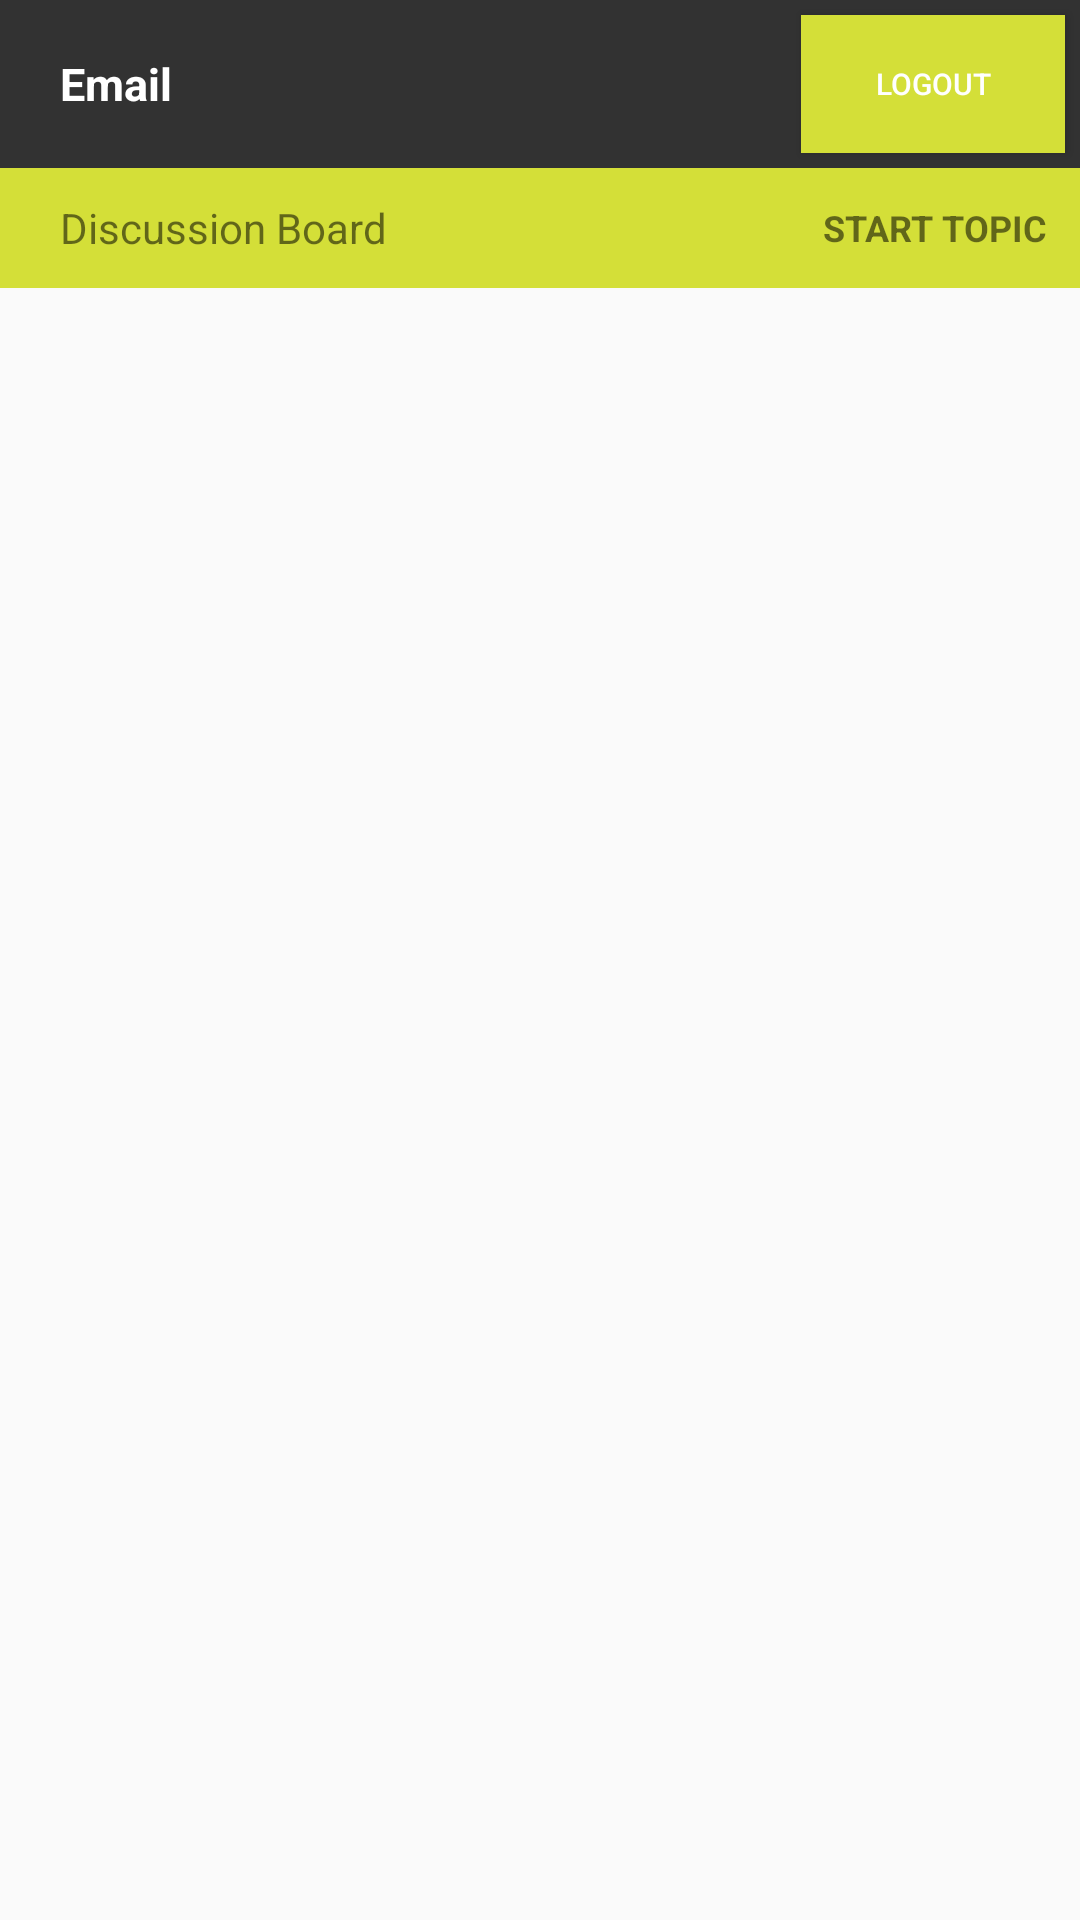

Here is an Android app screen rendered from its layout file. Give the layout XML and the strings, colors and styles it references.
<!-- AndroidManifest.xml: application theme AppTheme -->
<!-- res/layout/activity_forum.xml -->
<?xml version="1.0" encoding="utf-8"?>
<RelativeLayout xmlns:android="http://schemas.android.com/apk/res/android"
    android:layout_width="match_parent"
    android:layout_height="match_parent"

    android:orientation="vertical" >
    <RelativeLayout
        android:id="@+id/relativeLayout1"
        android:layout_width="match_parent"
        android:layout_height="56dp"
        android:background="#CC000000">

        <TextView
            android:id="@+id/userName"
            android:layout_width="wrap_content"
            android:layout_height="wrap_content"
            android:layout_alignParentLeft="true"
            android:layout_centerVertical="true"
            android:layout_marginLeft="20dp"
            android:text="@string/hint_email"
            android:textStyle="bold"
            android:textColor="@color/white"
            android:textSize="15dp" />

        <Button
            android:id="@+id/btnLogout"
            android:layout_width="wrap_content"
            android:layout_height="match_parent"
            android:background="@color/login"
            android:text="@string/btn_logout"
            android:textAllCaps="false"
            android:textColor="@color/white"
            android:layout_alignParentRight="true"
            android:textSize="10dp"
            android:layout_margin="5dp" />
    </RelativeLayout>
    <RelativeLayout
        android:id="@+id/relativeLayout2"
        android:layout_width="match_parent"
        android:layout_height="40dp"
        android:background="@color/login"
        android:layout_below="@+id/relativeLayout1">

        <TextView
            android:id="@+id/textView3"
            android:layout_width="wrap_content"
            android:layout_height="wrap_content"
            android:layout_alignParentRight="true"
            android:layout_centerVertical="true"
            android:text="  Start Topic  "
            android:textSize="12dp"
            android:drawableLeft="@drawable/new_topic"
            android:gravity="center_vertical"
            android:textAllCaps="true"
            android:layout_marginRight="5dp"
            android:textStyle="bold"/>

        <TextView
            android:id="@+id/textView4"
            android:layout_width="wrap_content"
            android:layout_height="wrap_content"
            android:layout_marginLeft="20dp"
            android:layout_centerVertical="true"
            android:text="Discussion Board" />
    </RelativeLayout>

    <ListView
        android:id="@+id/listView1"
        android:layout_width="match_parent"
        android:layout_height="wrap_content"
        android:layout_alignParentLeft="true"
        android:padding="5dp"
        android:divider="#c0c0c0"
        android:dividerHeight="1dp"
        android:layout_below="@+id/relativeLayout2">
    </ListView>

</RelativeLayout>
<!-- resources referenced by this layout -->
<resources>
  <color name="login">#D4DF38</color>
  <color name="white">#ffffff</color>
  <string name="btn_logout">LOGOUT</string>
  <string name="hint_email">Email</string>
  <style name="AppTheme" parent="AppBaseTheme">
          
      </style>
  <style name="AppBaseTheme" parent="Theme.AppCompat.Light">
          
      </style>
</resources>
